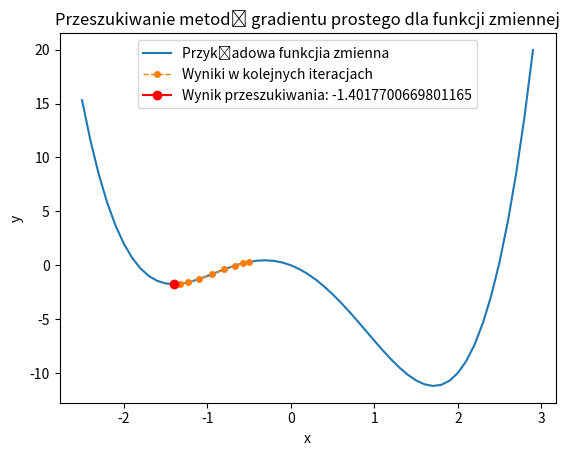

Here is the Python script that generated this plot:
from matplotlib import pyplot as plt
import numpy as np

# funkcja 1
# def funciton(x):
#     return x**2 + x*3 + 8

# def function_prim(x):
#     return 2*x + 3

# funkcja 2
def funciton(x):
    return x**4 - 5*x**2 - 3*x

def function_prim(x):
    return 4*x**3 - 10*x - 3

def find_minimum(start_point, wsp_ucz, max_iters, accuracy):

    x_k = start_point
    d = function_prim(x_k)

    x_points = [x_k]
    i = 0

    while (i < max_iters and abs(d)> accuracy):
        d = function_prim(x_k)
        x_k = x_k - wsp_ucz*d
        i += 1
        x_points.append(x_k)

    y_points = []
    for x_point in x_points:
        y_points.append(funciton(x_point))

    print("Wynik: ", x_k)
    print("Liczba iteracji: ", i)

    return x_k, x_points, y_points


def wykres(x_k, x_points, y_points):
    # x = np.arange(-3.5,1,0.1)
    x = np.arange(-2.5,3,0.1) # dla funkcji 2
    y = funciton(x)
    plt.plot(x,y, label='Przykładowa funkcjia zmienna')
    plt.plot(x_points, y_points, marker="o", markersize=4, linestyle='dashed', label='Wyniki w kolejnych iteracjach', linewidth=1)
    plt.plot(x_points[-1], y_points[-1], marker="o", markersize=6, color="r" , label=('Wynik przeszukiwania: ' + str(x_k)))
    plt.xlabel('x')
    plt.ylabel('y')
    plt.title('Przeszukiwanie metodą gradientu prostego dla funkcji zmiennej')
    plt.legend()
    plt.show()

if __name__ == "__main__":

    # start_point = 0.5
    # wsp_ucz = 0.9
    # max_iters = 100
    # accuracy = 0.0001

    start_point = -0.5
    wsp_ucz = 0.05
    max_iters = 1000
    accuracy = 0.0001

    x, x_points, y_points = find_minimum(start_point, wsp_ucz, max_iters, accuracy)
    wykres(x, x_points, y_points)


